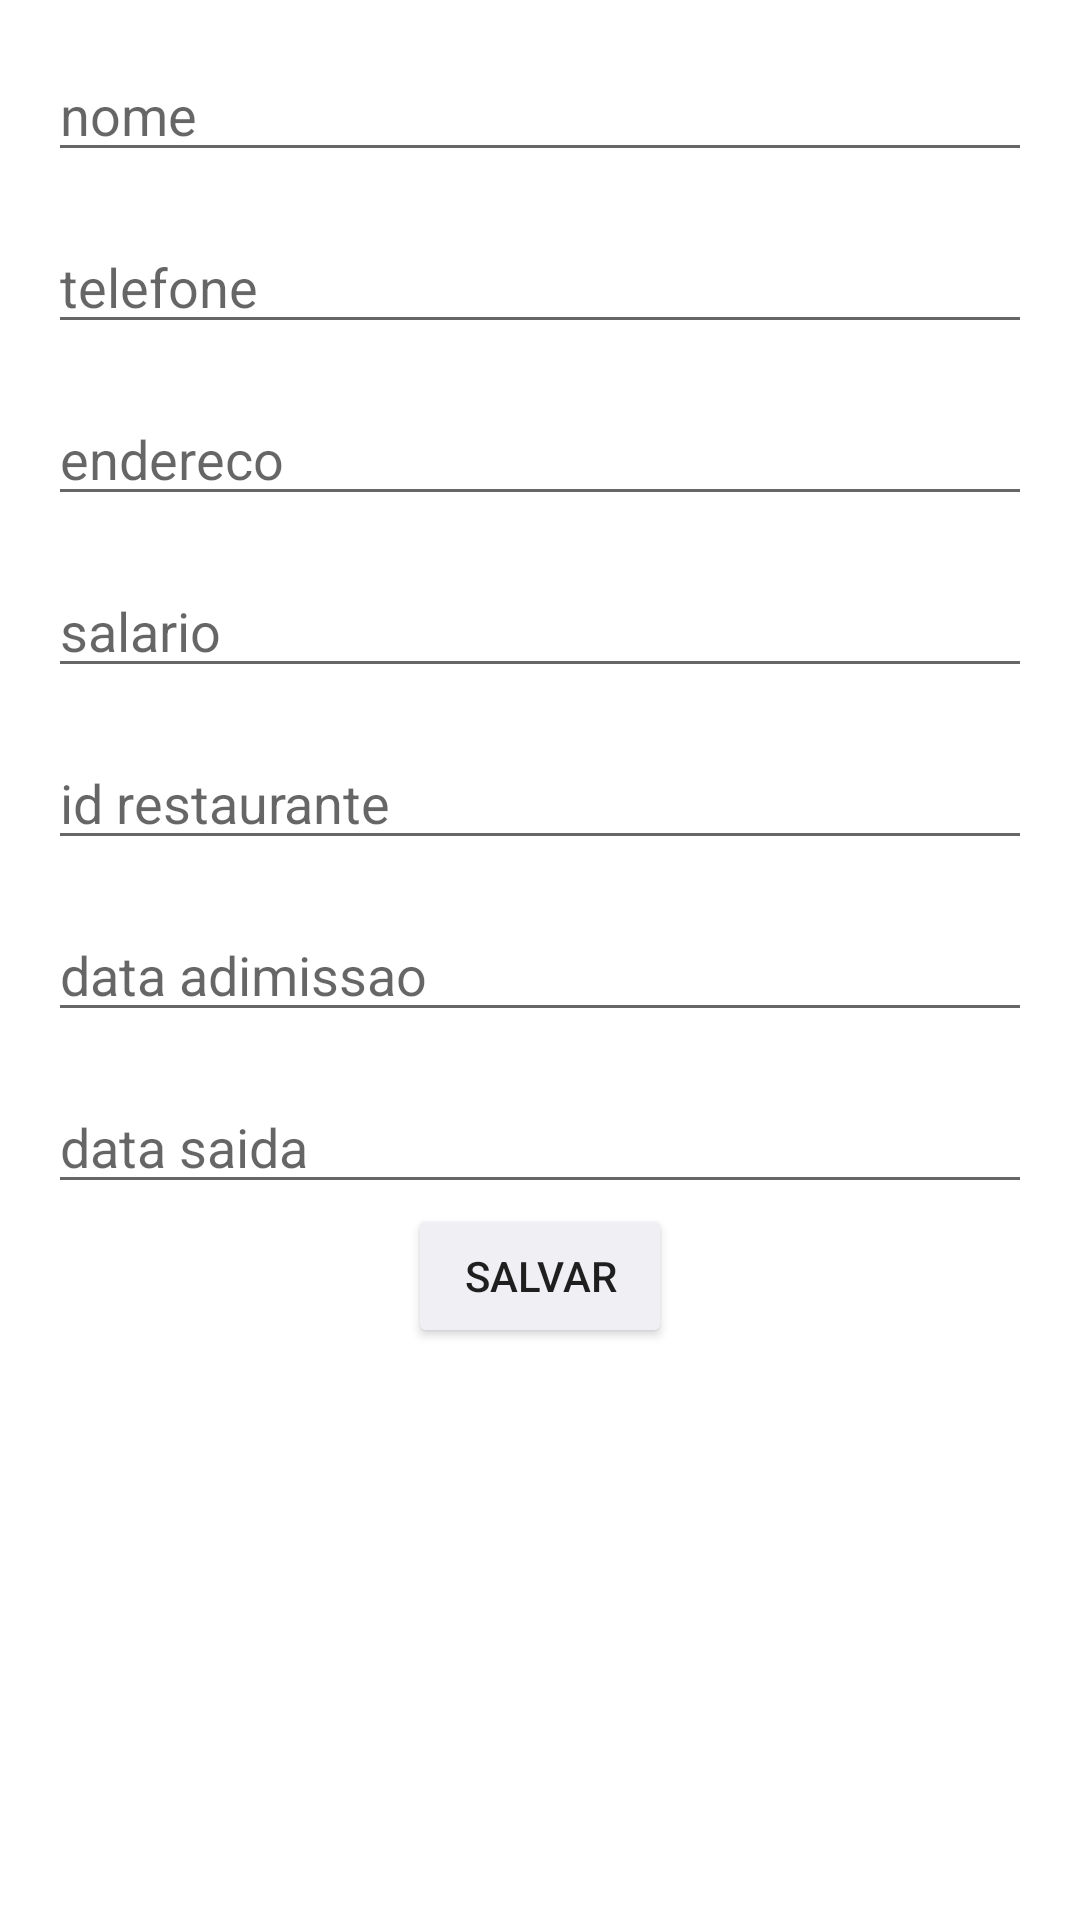

Write the Android layout XML for this screen, with the resource values it uses.
<!-- AndroidManifest.xml: application theme Theme.RedeDeRestauranteComeMuito -->
<!-- res/layout/fragment_dashboard.xml -->
<?xml version="1.0" encoding="utf-8"?>
<androidx.constraintlayout.widget.ConstraintLayout xmlns:android="http://schemas.android.com/apk/res/android"
    xmlns:app="http://schemas.android.com/apk/res-auto"
    xmlns:tools="http://schemas.android.com/tools"
    android:layout_width="match_parent"
    android:layout_height="match_parent"
    tools:context=".ui.main.dashboard.DashboardFragment">

    <TextView
        android:id="@+id/text_dashboard"
        android:layout_width="match_parent"
        android:layout_height="wrap_content"
        android:layout_marginStart="8dp"
        android:layout_marginTop="8dp"
        android:layout_marginEnd="8dp"
        android:textAlignment="center"
        android:textSize="20sp"
        app:layout_constraintBottom_toBottomOf="parent"
        app:layout_constraintEnd_toEndOf="parent"
        app:layout_constraintStart_toStartOf="parent"
        app:layout_constraintTop_toTopOf="parent" />

    <EditText
        android:id="@+id/edittext_nome"
        android:layout_width="match_parent"
        android:layout_height="wrap_content"
        android:layout_margin="16dp"
        android:hint="nome"
        app:layout_constraintEnd_toEndOf="parent"
        app:layout_constraintStart_toStartOf="parent"
        app:layout_constraintTop_toTopOf="parent" />

    <EditText
        android:id="@+id/edittext_telefone"
        android:layout_width="match_parent"
        android:layout_height="wrap_content"
        android:layout_margin="16dp"
        android:hint="telefone"
        app:layout_constraintEnd_toEndOf="parent"
        app:layout_constraintStart_toStartOf="parent"
        app:layout_constraintTop_toBottomOf="@id/edittext_nome" />

    <EditText
        android:id="@+id/edittext_endereco"
        android:layout_width="match_parent"
        android:layout_height="wrap_content"
        android:layout_margin="16dp"
        android:hint="endereco"
        app:layout_constraintEnd_toEndOf="parent"
        app:layout_constraintStart_toStartOf="parent"
        app:layout_constraintTop_toBottomOf="@id/edittext_telefone" />

    <EditText
        android:id="@+id/edittext_salario"
        android:layout_width="match_parent"
        android:layout_height="wrap_content"
        android:layout_margin="16dp"
        android:hint="salario"
        app:layout_constraintEnd_toEndOf="parent"
        app:layout_constraintStart_toStartOf="parent"
        app:layout_constraintTop_toBottomOf="@id/edittext_endereco" />

    <EditText
        android:id="@+id/edittext_id_restaurante"
        android:layout_width="match_parent"
        android:layout_height="wrap_content"
        android:layout_margin="16dp"
        android:hint="id restaurante"
        app:layout_constraintEnd_toEndOf="parent"
        app:layout_constraintStart_toStartOf="parent"
        app:layout_constraintTop_toBottomOf="@id/edittext_salario" />

    <EditText
        android:id="@+id/edittext_data_adm"
        android:layout_width="match_parent"
        android:layout_height="wrap_content"
        android:layout_margin="16dp"
        android:hint="data adimissao"
        app:layout_constraintEnd_toEndOf="parent"
        app:layout_constraintStart_toStartOf="parent"
        app:layout_constraintTop_toBottomOf="@id/edittext_id_restaurante" />

    <EditText
        android:id="@+id/edittext_data_saida"
        android:layout_width="match_parent"
        android:layout_height="wrap_content"
        android:layout_margin="16dp"
        android:hint="data saida"
        app:layout_constraintEnd_toEndOf="parent"
        app:layout_constraintStart_toStartOf="parent"
        app:layout_constraintTop_toBottomOf="@id/edittext_data_adm" />

    <Button
        android:id="@+id/button_salvar"
        android:layout_width="wrap_content"
        android:layout_height="wrap_content"
        android:backgroundTint="@color/colorOffWhite"
        android:text="Salvar"
        app:layout_constraintEnd_toEndOf="parent"
        app:layout_constraintStart_toStartOf="parent"
        app:layout_constraintTop_toBottomOf="@id/edittext_data_saida" />
</androidx.constraintlayout.widget.ConstraintLayout>
<!-- resources referenced by this layout -->
<resources>
  <color name="colorOffWhite">#EFEFF4</color>
  <style name="Theme.RedeDeRestauranteComeMuito" parent="Theme.MaterialComponents.DayNight.DarkActionBar">
          
          <item name="colorPrimary">@color/colorPrimary</item>
          <item name="colorPrimaryVariant">@color/colorPrimary</item>
          <item name="colorOnPrimary">@color/colorPrimary</item>
          
          <item name="colorSecondary">@color/colorSecondary</item>
          <item name="colorSecondaryVariant">@color/colorPrimary</item>
          <item name="colorAccent">@color/colorPrimary</item>
          <item name="colorOnSecondary">@color/colorThird</item>
          
          <item name="android:statusBarColor">@color/colorBackgroundSecondary</item>
          
      </style>
  <color name="colorPrimary">#FF4445</color>
  <color name="colorSecondary">#E42722</color>
  <color name="colorThird">#BB140F</color>
  <color name="colorBackgroundSecondary">#FFFFFF</color>
</resources>
